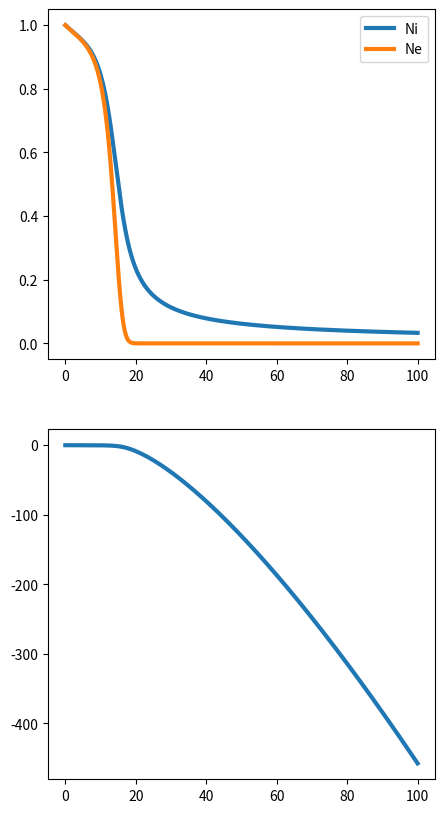

Python code for this plot:
import matplotlib.pyplot as plt
import sys
import numpy as np


# initial condition
ne ,ni , vi, E = 1,1,1,0.01
B ,X =0,0
dx = 0.01
vi0 = vi
initial = [[X ,vi ,ni , E, ne ,B]]

# equation
for i in range(10000):
    X += dx
    vi += E/vi*dx
    ni = vi0/vi
    E += (ni - ne)*dx
    B -= E*dx
    ne = np.exp(B)
    ls = [[X ,vi ,ni , E, ne ,B]]
    initial = np.append(initial, ls, axis=0)


axe = plt.figure(figsize=(5,10))
plt.subplot(211)
plt.plot(initial[:,0],initial[:,2],linewidth = 3,label = 'Ni')
plt.plot(initial[:,0],initial[:,4],linewidth = 3,label = 'Ne')
plt.legend()
plt.subplot(212)
plt.plot(initial[:,0],initial[:,5],linewidth = 3)

plt.show()
